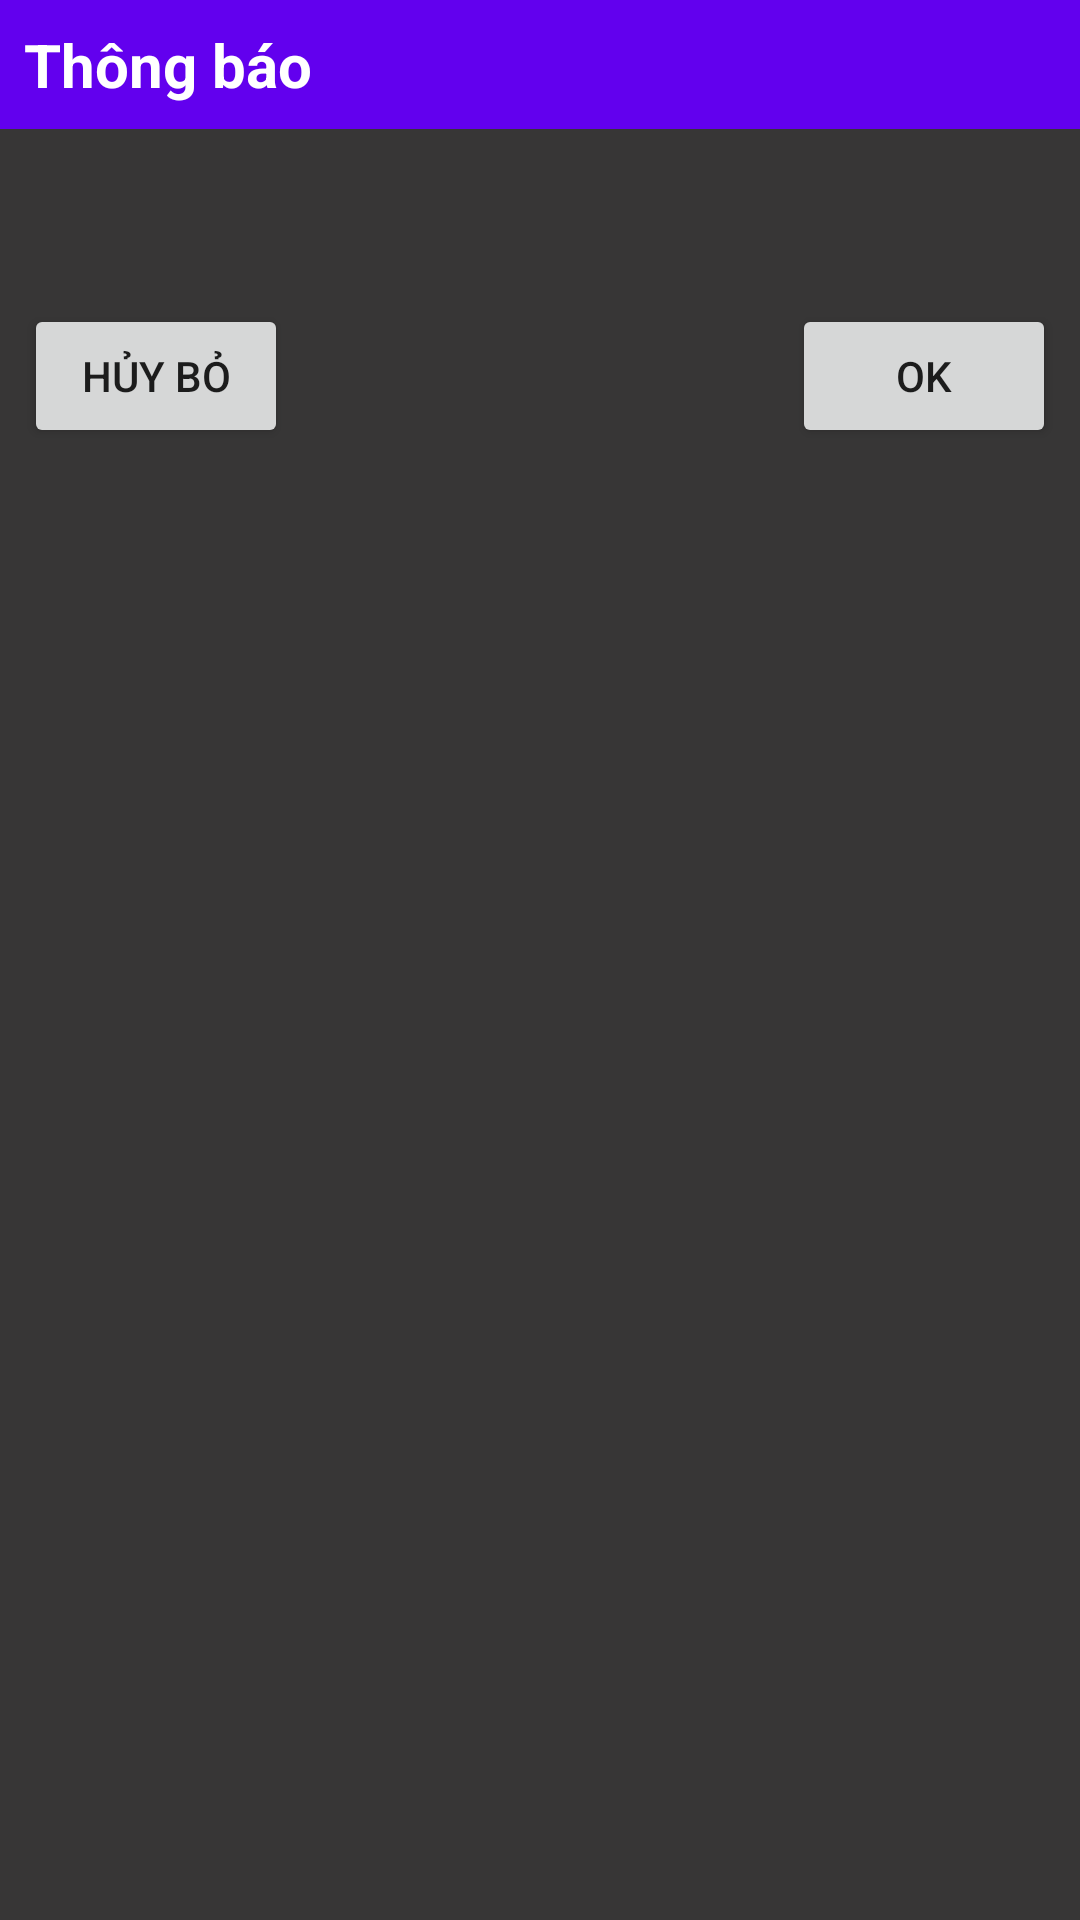

Android layout source for this screen:
<!-- AndroidManifest.xml: application theme FullScreen -->
<!-- res/layout/dialog_confirm_give_up.xml -->
<?xml version="1.0" encoding="utf-8"?>
<LinearLayout xmlns:android="http://schemas.android.com/apk/res/android"
    android:layout_width="@dimen/dialog_width"
    android:layout_height="wrap_content"
    android:background="@color/black_light"
    android:orientation="vertical">

    <TextView
        android:layout_width="match_parent"
        android:layout_height="wrap_content"
        android:background="@color/purple_500"
        android:padding="8dp"
        android:text="@string/anno"
        android:textColor="@color/white"
        android:textSize="20sp"
        android:textStyle="bold" />

    <TextView
        android:id="@+id/tv_confirm_dialog"
        android:layout_width="match_parent"
        android:layout_height="wrap_content"
        android:layout_margin="5dp"
        android:gravity="center"
        android:padding="8dp"
        android:textColor="@color/white"
        android:textSize="18sp"
        android:textStyle="bold" />

    <RelativeLayout
        android:layout_width="match_parent"
        android:layout_height="wrap_content"
        android:padding="8dp">

        <Button
            android:id="@+id/bt_cancel"
            android:layout_width="wrap_content"
            android:layout_height="wrap_content"
            android:text="@string/cancel" />

        <Button
            android:id="@+id/bt_ok"
            android:layout_width="wrap_content"
            android:layout_height="wrap_content"
            android:layout_alignParentEnd="true"
            android:text="@string/ok" />
    </RelativeLayout>

</LinearLayout>
<!-- resources referenced by this layout -->
<resources>
  <color name="black_light">#373636</color>
  <color name="purple_500">#FF6200EE</color>
  <color name="white">#FFFFFFFF</color>
  <dimen name="dialog_width">300dp</dimen>
  <string name="anno">Thông báo</string>
  <string name="cancel">Hủy bỏ</string>
  <string name="ok">OK</string>
  <style name="FullScreen" parent="Theme.TrieuPhu">
          <item name="android:windowFullscreen">true</item>
          <item name="windowActionBar">false</item>
          <item name="windowNoTitle">true</item>
      </style>
  <style name="Theme.TrieuPhu" parent="Theme.MaterialComponents.DayNight.DarkActionBar">
          
          <item name="colorPrimary">@color/purple_500</item>
          <item name="colorPrimaryVariant">@color/purple_700</item>
          <item name="colorOnPrimary">@color/white</item>
          
          <item name="colorSecondary">#D1B6EC</item>
          <item name="colorSecondaryVariant">@color/teal_700</item>
          <item name="colorOnSecondary">@color/black</item>
          
          <item name="android:statusBarColor" tools:targetApi="l">?attr/colorPrimaryVariant</item>
          
      </style>
  <color name="purple_700">#FF3700B3</color>
  <color name="teal_700">#FF018786</color>
  <color name="black">#FF000000</color>
</resources>
